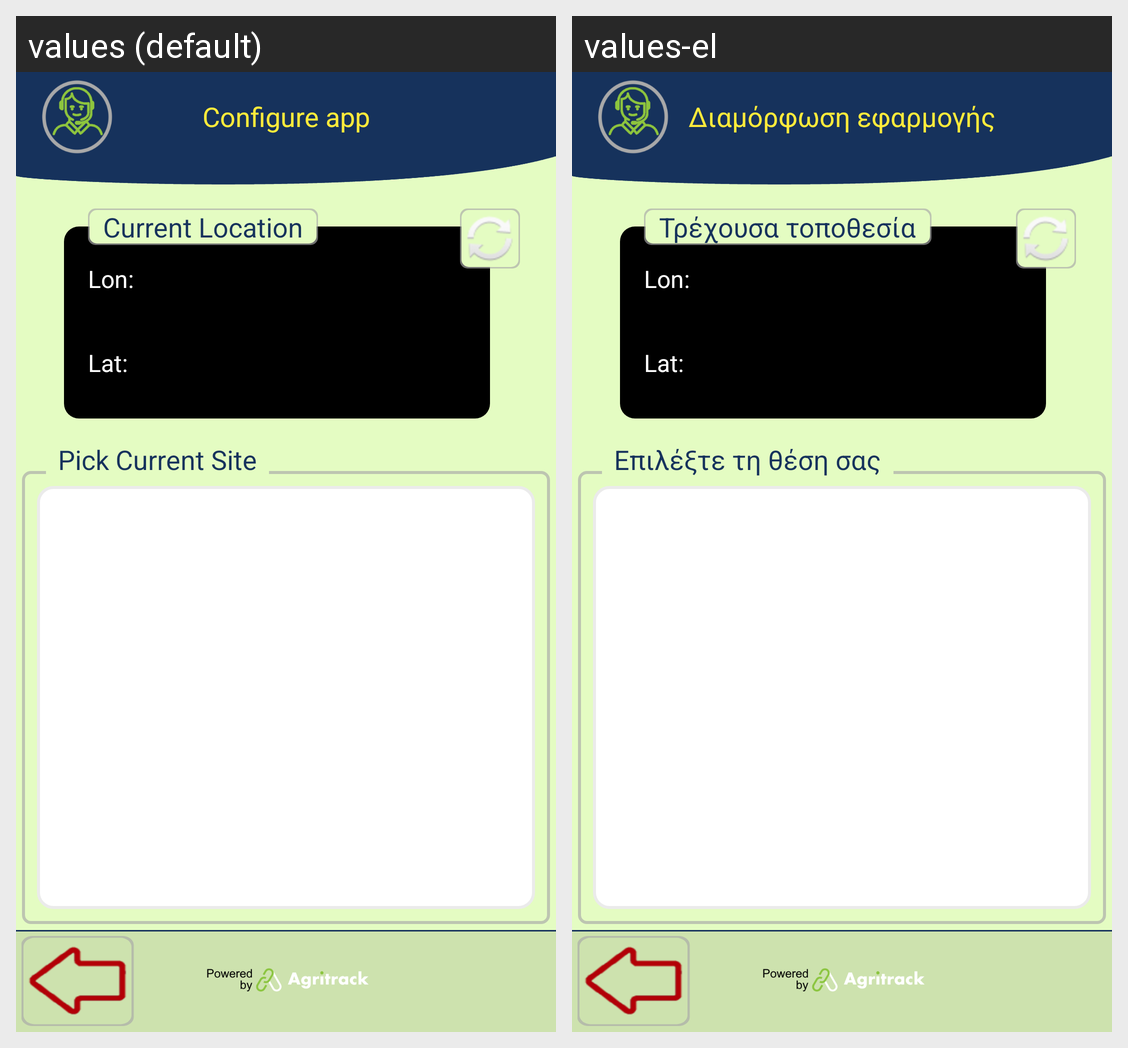

Translations of the strings shown on this Android screen, per locale in the grid:
Android screen res/layout/activity_config.xml rendered under 2 locales, left to right: values (default), values-el. Device: Nexus 5 (rendered at 1080×1920; each locale shown at half size, 540×960, under a caption strip naming it); theme FishTrack.
Strings drawn on this screen, with the default value and each locale's value (text and hints the layout hard-codes, and strings that could not be matched under every locale, appear in the picture but are not listed):

title_config
  values: Configure app
  values-el: Διαμόρφωση εφαρμογής

current_location
  values: Current Location
  values-el: Τρέχουσα τοποθεσία

pick_current_site
  values: Pick Current Site
  values-el: Επιλέξτε τη θέση σας
